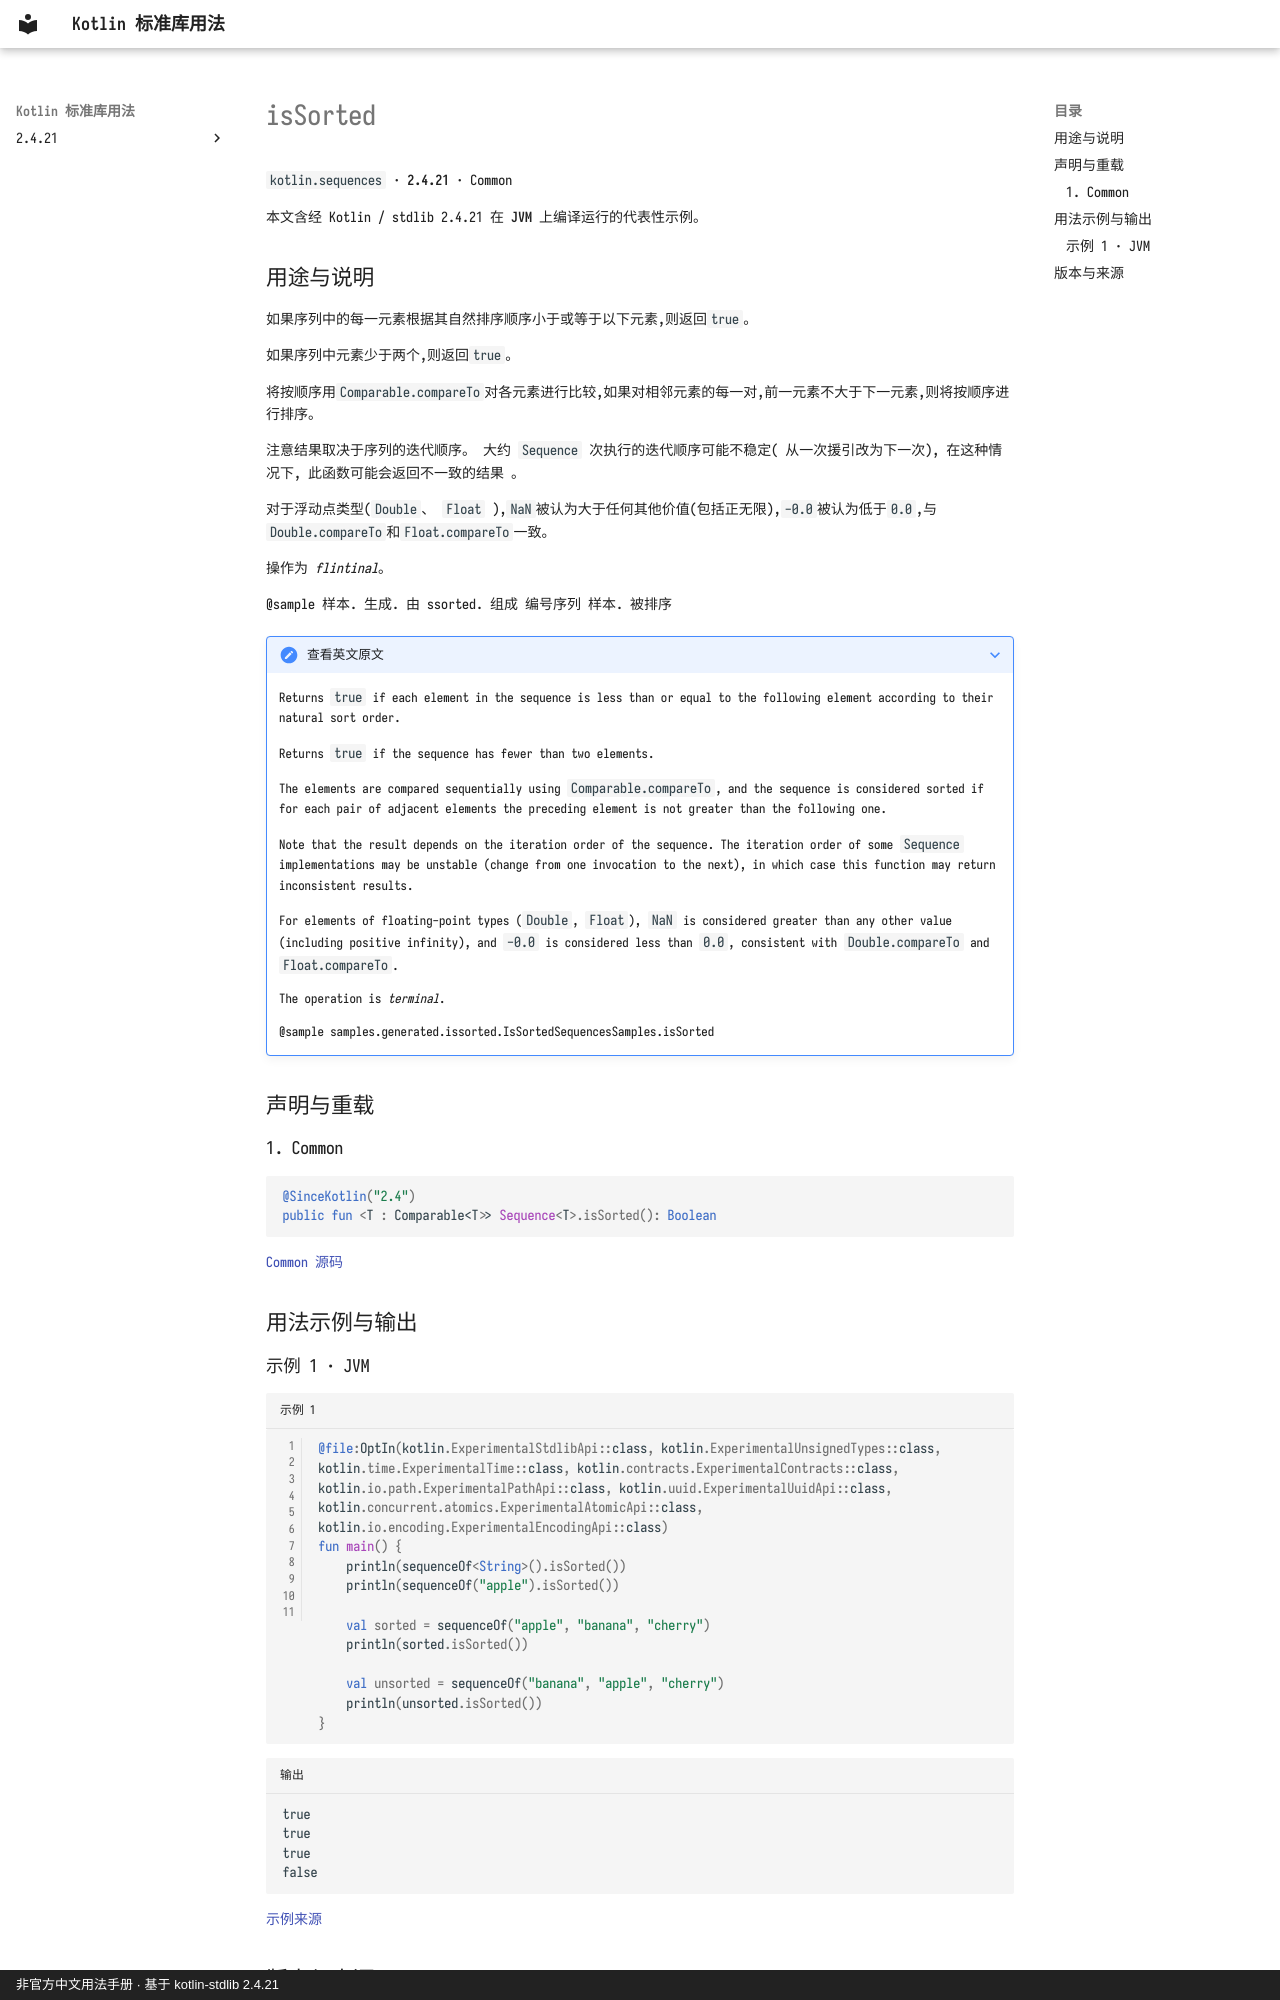

repository: oooooooko/kotlin-stdlib-docs · page: zh/api/kotlin.sequences/issorted--858261c8/index.html · generator: mkdocs · copyright: 非官方中文用法手册 · 基于 kotlin-stdlib 2.4.21

# isSorted

`kotlin.sequences` · **2.4.21** · Common

本文含经 Kotlin / stdlib 2.4.21 在 **JVM** 上编译运行的代表性示例。

## 用途与说明

如果序列中的每一元素根据其自然排序顺序小于或等于以下元素,则返回`true`。

如果序列中元素少于两个,则返回`true`。

将按顺序用`Comparable.compareTo`对各元素进行比较,如果对相邻元素的每一对,前一元素不大于下一元素,则将按顺序进行排序。

注意结果取决于序列的迭代顺序。 大约 `Sequence` 次执行的迭代顺序可能不稳定( 从一次援引改为下一次), 在这种情况下, 此函数可能会返回不一致的结果 。

对于浮动点类型(`Double`、 `Float` ),`NaN`被认为大于任何其他价值(包括正无限),`-0.0`被认为低于`0.0`,与`Double.compareTo`和`Float.compareTo`一致。

操作为 _flintinal_。

@sample 样本. 生成. 由 ssorted. 组成 编号序列 样本. 被排序

??? note "查看英文原文"

    Returns `true` if each element in the sequence is less than or equal
    to the following element according to their natural sort order.
    
    Returns `true` if the sequence has fewer than two elements.
    
    The elements are compared sequentially using `Comparable.compareTo`,
    and the sequence is considered sorted if for each pair of adjacent elements
    the preceding element is not greater than the following one.
    
    Note that the result depends on the iteration order of the sequence.
    The iteration order of some `Sequence` implementations may be unstable
    (change from one invocation to the next),
    in which case this function may return inconsistent results.
    
    For elements of floating-point types (`Double`, `Float`), `NaN` is considered greater
    than any other value (including positive infinity), and `-0.0` is considered less than `0.0`,
    consistent with `Double.compareTo` and `Float.compareTo`.
    
    The operation is _terminal_.
    
    @sample samples.generated.issorted.IsSortedSequencesSamples.isSorted

## 声明与重载

### 1. Common

```kotlin
@SinceKotlin("2.4")
public fun <T : Comparable<T>> Sequence<T>.isSorted(): Boolean
```

[Common 源码](https://github.com/JetBrains/kotlin/blob/v2.4.21/libraries/stdlib/common/src/generated/_Sequences.kt#L586)

## 用法示例与输出
